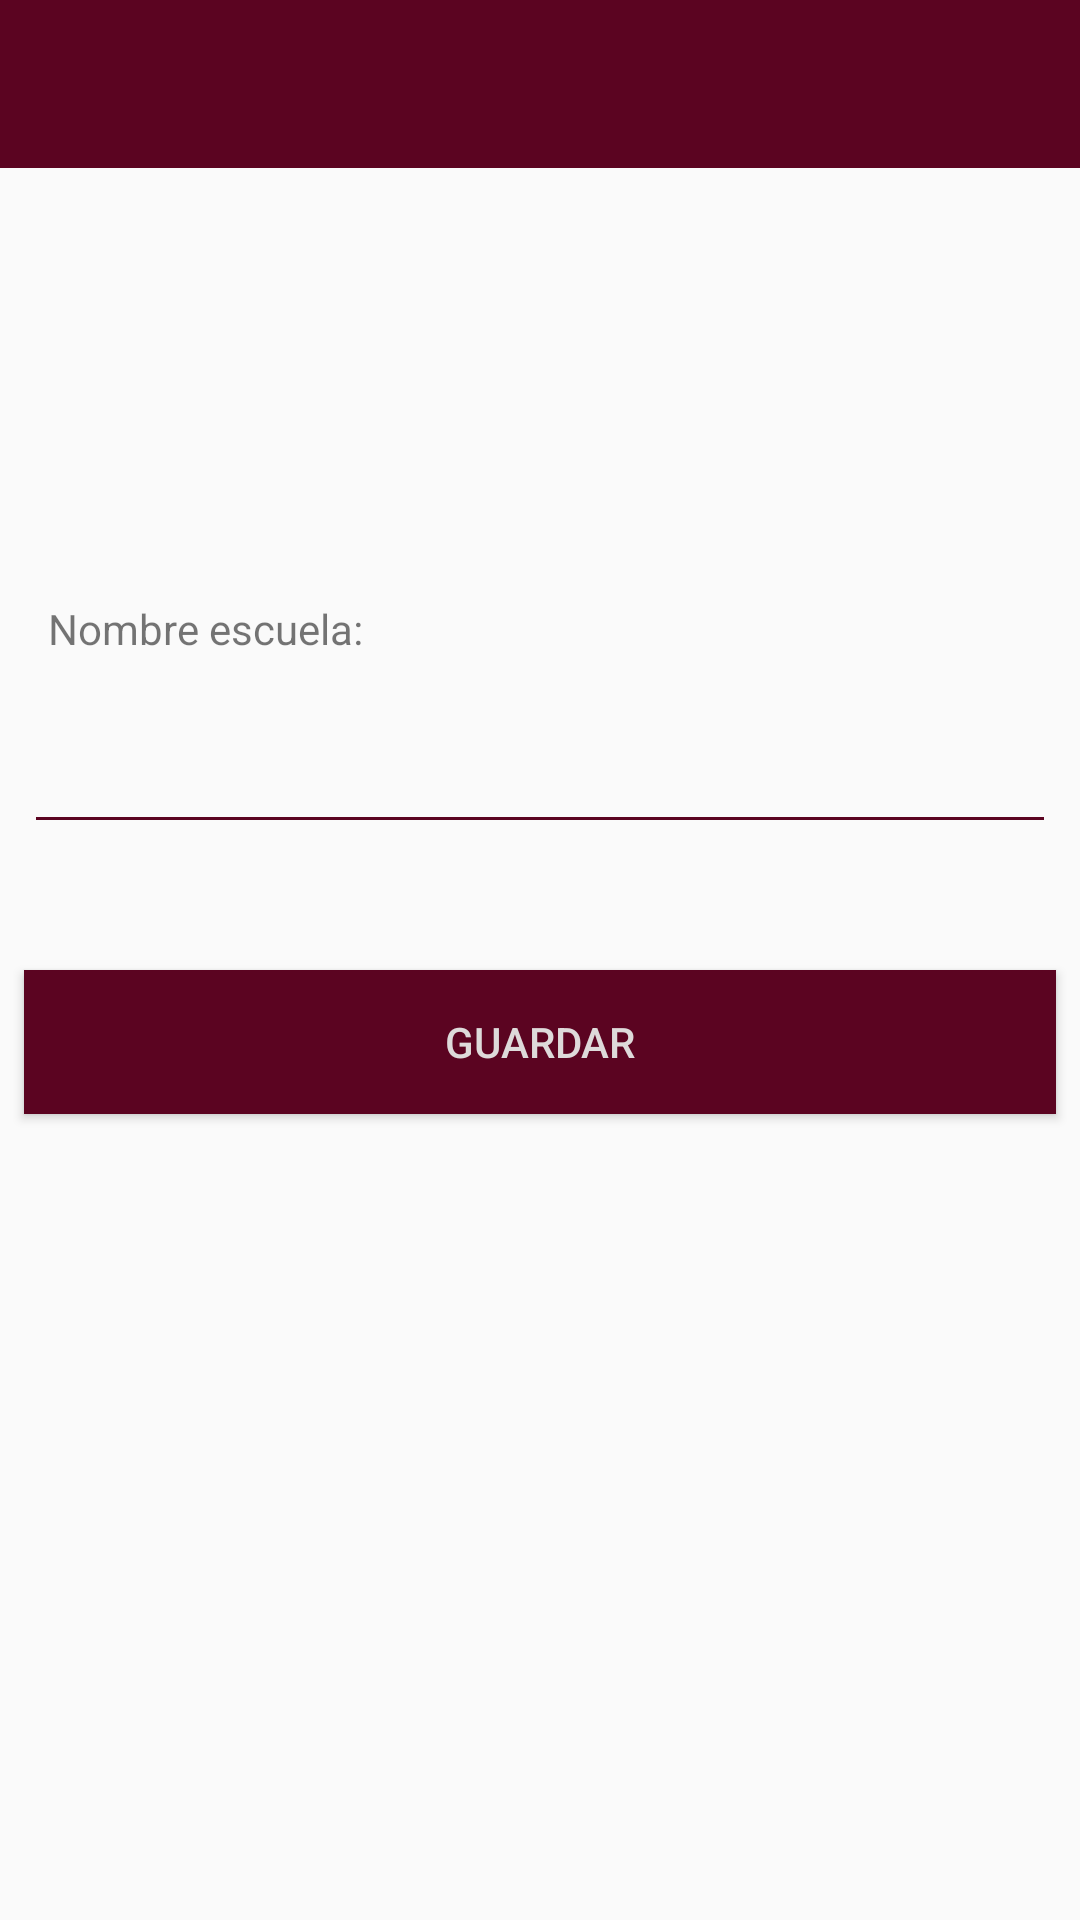

Write the Android layout XML for this screen, with the resource values it uses.
<!-- AndroidManifest.xml: activity theme AppTheme -->
<!-- res/layout/activity_new_lista.xml -->
<?xml version="1.0" encoding="utf-8"?>
<android.support.constraint.ConstraintLayout xmlns:android="http://schemas.android.com/apk/res/android"
    xmlns:app="http://schemas.android.com/apk/res-auto"
    xmlns:tools="http://schemas.android.com/tools"
    android:layout_width="match_parent"
    android:layout_height="match_parent"
    tools:context=".facultades.listaEscuelas.NewListaActivity">

    <android.support.v7.widget.Toolbar
        android:id="@+id/tb_new_escuela"
        android:layout_width="0dp"
        android:layout_height="wrap_content"
        android:background=" #5B0421"
        android:minHeight="?attr/actionBarSize"
        app:layout_constraintEnd_toEndOf="parent"
        app:layout_constraintStart_toStartOf="parent"
        app:layout_constraintTop_toTopOf="parent"
        app:titleTextColor="@android:color/white"></android.support.v7.widget.Toolbar>

    <TextView
        android:layout_width="0dp"
        android:layout_height="wrap_content"
        android:id="@+id/tv_nombre_escuela"
        android:text="Nombre escuela:"
        app:layout_constraintTop_toBottomOf="@+id/tb_new_escuela"
        android:layout_marginStart="16dp"
        android:layout_marginLeft="16dp"
        android:layout_marginTop="200dp"
        android:layout_marginEnd="8dp"
        android:layout_marginRight="8dp"
        app:layout_constraintEnd_toEndOf="parent"
        app:layout_constraintStart_toStartOf="parent"
        app:layout_constraintTop_toTopOf="parent"/>

    <EditText
        android:layout_width="0dp"
        android:layout_height="wrap_content"
        android:id="@+id/edt_nombre_escuela"
        app:layout_constraintTop_toBottomOf="@+id/tv_nombre_escuela"
        app:layout_constraintStart_toStartOf="parent"
        app:layout_constraintEnd_toEndOf="parent"
        android:layout_marginStart="8dp"
        android:layout_marginLeft="8dp"
        android:layout_marginTop="21dp"
        android:layout_marginEnd="8dp"
        android:layout_marginRight="8dp"
        android:ems="10"
        android:inputType="textPersonName"
        android:theme="@style/edtStyleUtecColor"/>

    <Button
        android:id="@+id/btn_save_escuela"
        android:layout_width="0dp"
        android:layout_height="wrap_content"
        android:layout_marginStart="8dp"
        android:layout_marginLeft="8dp"
        android:layout_marginTop="42dp"
        android:layout_marginEnd="8dp"
        android:layout_marginRight="8dp"
        android:background=" #5B0421"
        android:onClick="saveEscuela"
        android:text="GUARDAR"
        android:textColor="#DEDADA"
        app:layout_constraintEnd_toEndOf="parent"
        app:layout_constraintStart_toStartOf="parent"
        app:layout_constraintTop_toBottomOf="@+id/edt_nombre_escuela" />
    />



</android.support.constraint.ConstraintLayout>
<!-- resources referenced by this layout -->
<resources>
  <style name="edtStyleUtecColor">
          <item name="colorControlNormal">#5B0421</item>
          <item name="colorControlActivated">#5B0421</item>
          <item name="colorControlHighlight">#5B0421</item>
      </style>
  <style name="AppTheme" parent="Theme.AppCompat.Light.DarkActionBar">
          
          <item name="colorPrimary">#95133F</item>
          <item name="colorPrimaryDark">#5B0421</item>
          <item name="colorAccent">@color/colorAccent</item>
          <item name="colorControlNormal">#DEDADA</item>
          <item name="windowNoTitle">true</item>
          <item name="windowActionBar">false</item>
      </style>
  <color name="colorAccent">#D81B60</color>
</resources>
